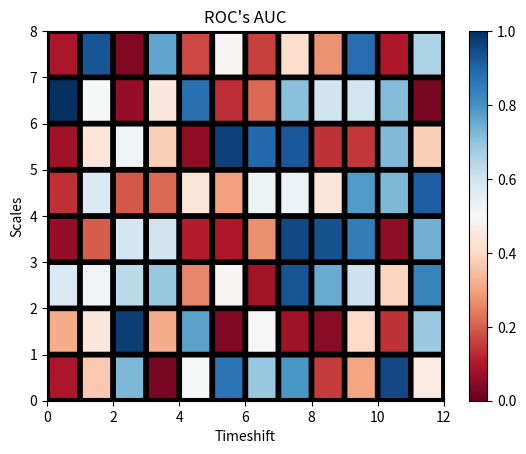

Python code for this plot:
import numpy as np
import matplotlib.pyplot as plt


# http://stackoverflow.com/questions/14391959/heatmap-in-matplotlib-with-pcolor
# http://stackoverflow.com/questions/25071968/heatmap-with-text-in-each-cell-with-matplotlibs-pyplot



def heatmap(data, title, xlabel, ylabel):
    plt.figure()
    plt.title(title)
    plt.xlabel(xlabel)
    plt.ylabel(ylabel)
    c = plt.pcolor(data, edgecolors='k', linewidths=4, cmap='RdBu', vmin=0.0, vmax=1.0)
    plt.colorbar(c)



def main():
    title = "ROC's AUC"
    xlabel = "Timeshift"
    ylabel = "Scales"
    data = np.random.rand(8, 12)
    heatmap(data, title, xlabel, ylabel)
    plt.show()


if __name__ == '__main__':
    main()